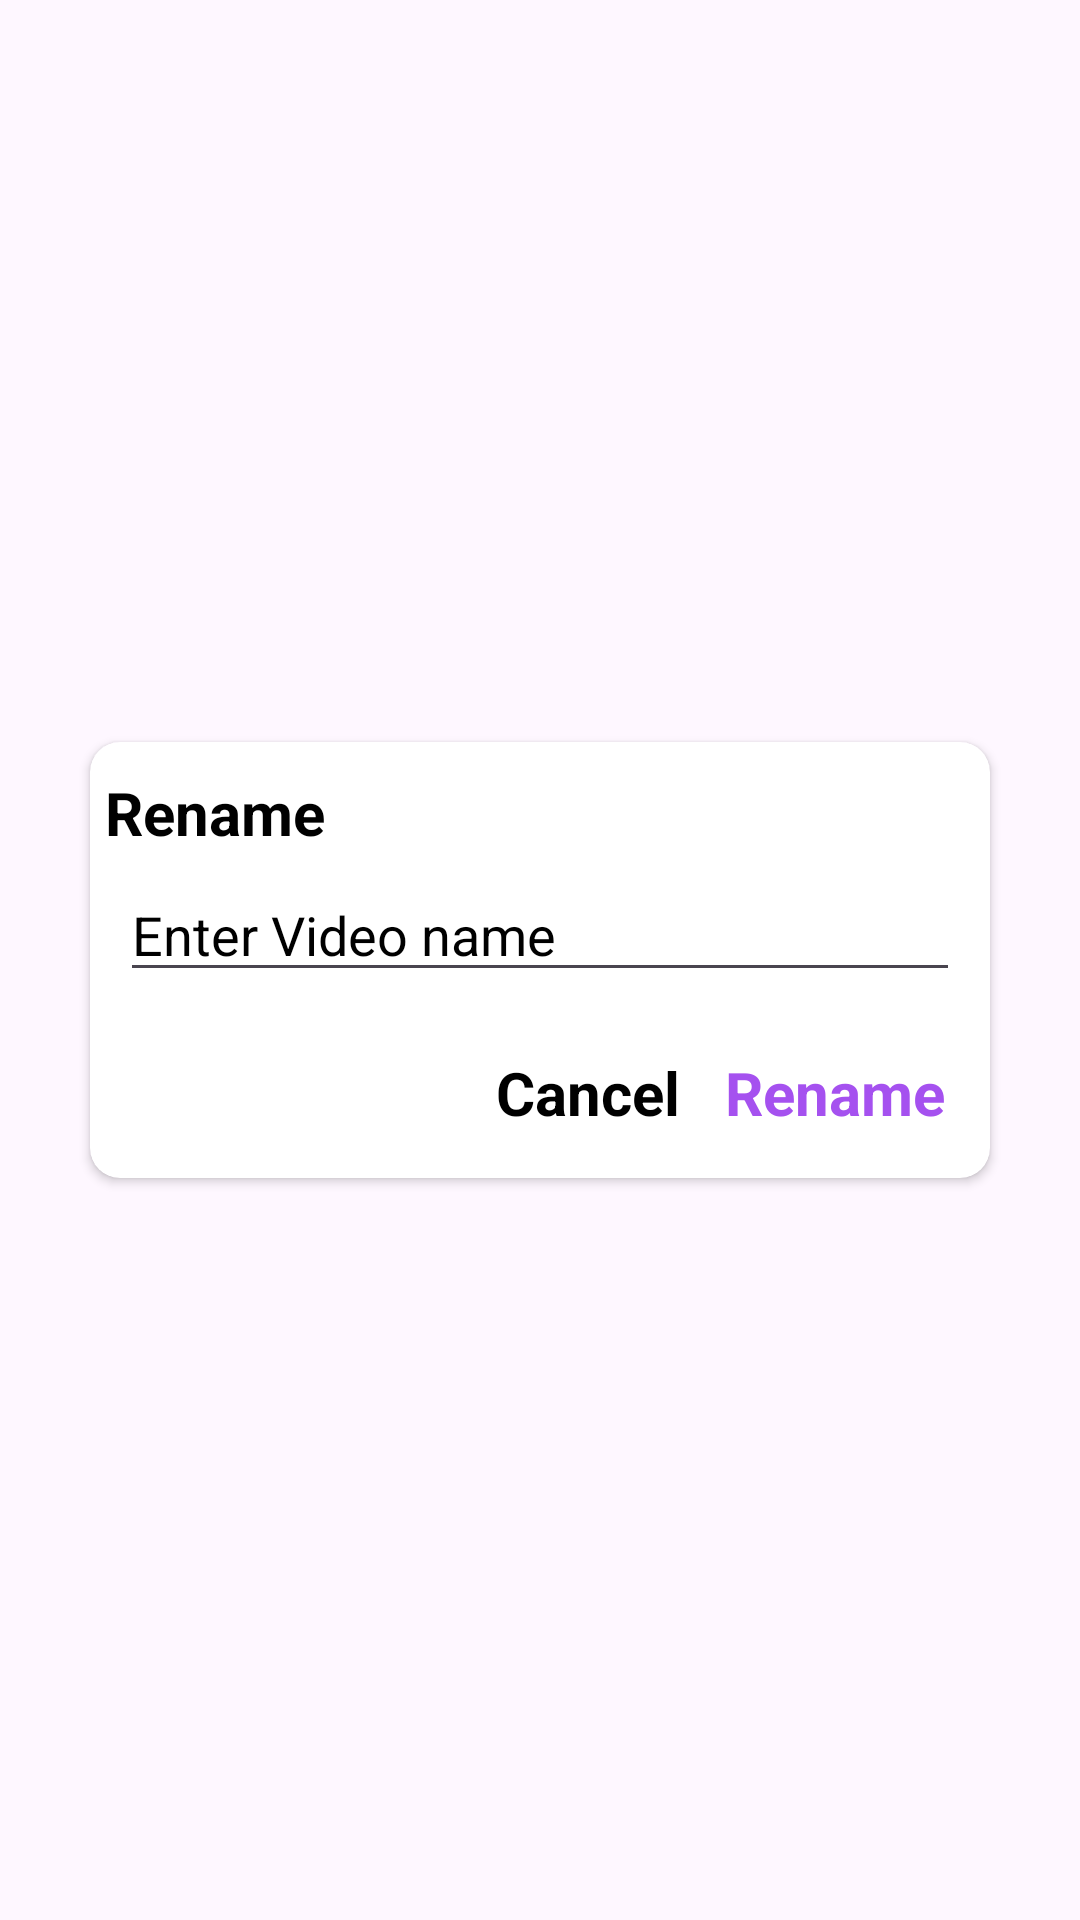

Android layout source for this screen:
<!-- AndroidManifest.xml: application theme Theme.VideoPlayer -->
<!-- res/layout/rename_layout.xml -->
<?xml version="1.0" encoding="utf-8"?>
<layout xmlns:android="http://schemas.android.com/apk/res/android"
    xmlns:app="http://schemas.android.com/apk/res-auto">
<LinearLayout
    android:layout_width="match_parent"
    android:gravity="center"
    android:layout_height="match_parent">
    <androidx.cardview.widget.CardView
        android:layout_width="match_parent"
        android:layout_height="wrap_content"
        app:cardCornerRadius="10dp"
        app:cardBackgroundColor="@color/white"
        android:layout_marginHorizontal="30dp">
        <LinearLayout
            android:layout_width="match_parent"
            android:layout_height="match_parent"
            android:orientation="vertical">
            <TextView
                android:layout_width="match_parent"
                android:layout_height="wrap_content"
                android:textStyle="bold"
                android:textSize="20dp"
                android:layout_marginTop="10dp"
                android:textColor="@color/black"
                android:text="Rename"
                android:layout_marginLeft="5dp"/>

            <EditText
                android:id="@+id/rename"
                android:layout_width="match_parent"
                android:layout_height="match_parent"
                android:layout_marginHorizontal="10dp"
                android:layout_marginVertical="5dp"
                android:hint="Enter Video name"
                android:textColor="@color/n_black"
                android:textColorHint="@color/black" />

            <LinearLayout
                android:layout_width="wrap_content"
                android:layout_height="wrap_content"
                android:layout_gravity="end"
                android:layout_marginVertical="15dp"
                android:orientation="horizontal">
                <TextView
                    android:id="@+id/rename_cancel"
                    android:layout_width="wrap_content"
                    android:layout_height="wrap_content"
                    android:text="Cancel"
                    android:textColor="@color/black"
                    android:textSize="20dp"
                    android:textStyle="bold"/>
                <TextView
                    android:id="@+id/ok"
                    android:layout_width="wrap_content"
                    android:layout_height="wrap_content"
                    android:text="Rename"
                    android:textColor="#A551EF"
                    android:layout_marginHorizontal="15dp"
                    android:textSize="20dp"
                    android:textStyle="bold"/>


            </LinearLayout>

        </LinearLayout>

    </androidx.cardview.widget.CardView>


</LinearLayout>
</layout>
<!-- resources referenced by this layout -->
<resources>
  <color name="black">#FF000000</color>
  <color name="n_black">#99000000</color>
  <color name="white">#FFFFFFFF</color>
  <style name="Theme.VideoPlayer" parent="Base.Theme.PhotoGallery">
          <item name="android:statusBarColor">@color/white</item>
          <item name="android:windowLightStatusBar" tools:targetApi="m">true</item>
          
          
          
      </style>
  <style name="Base.Theme.PhotoGallery" parent="Theme.Material3.DayNight.NoActionBar">
          
          
  
      </style>
</resources>
